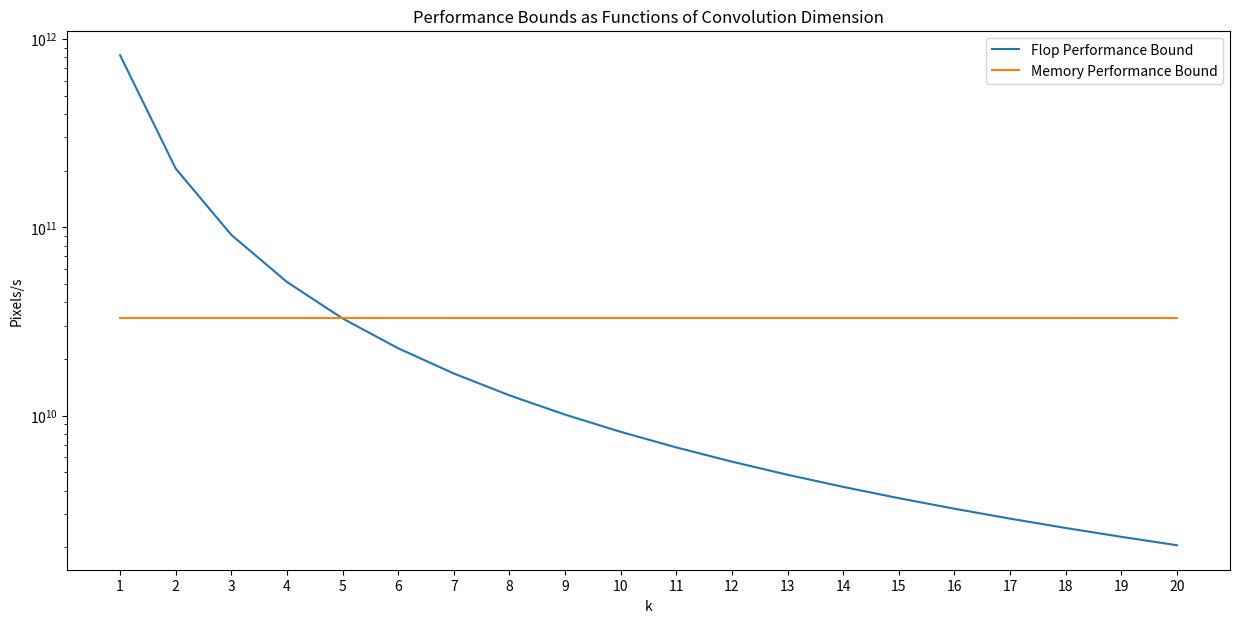

Source code (Python):
import matplotlib.pyplot as plt

def flop_perf_bound(m, n, k):
    return n * m/(n * m * 2 * k * k /1.64e12)

def mem_perf_bound(m, n, k, datatype_size):
    return n * m/((n * m * datatype_size/3.3e10) + (k*k*datatype_size/1e11))

def plot_as_function_of_k(m, n, datatype_size):
    x = []
    y_flop = []
    y_mem = []
    for k in range(1,21):
        x.append(k)
        y_flop.append(flop_perf_bound(m,n,k))
        y_mem.append(mem_perf_bound(m,n,k,datatype_size))

    print(y_mem)
    plt.figure(figsize=(15,7))
    plt.yscale('log')
    plt.title('Performance Bounds as Functions of Convolution Dimension')
    plt.ylabel('Pixels/s')
    plt.xlabel('k')
    plt.plot(x, y_flop)
    plt.plot(x, y_mem)
    plt.legend(['Flop Performance Bound', 'Memory Performance Bound'])
    plt.xticks(range(1, 21))
    plt.show()

if __name__ == '__main__':
    plot_as_function_of_k(1024, 768, 1)